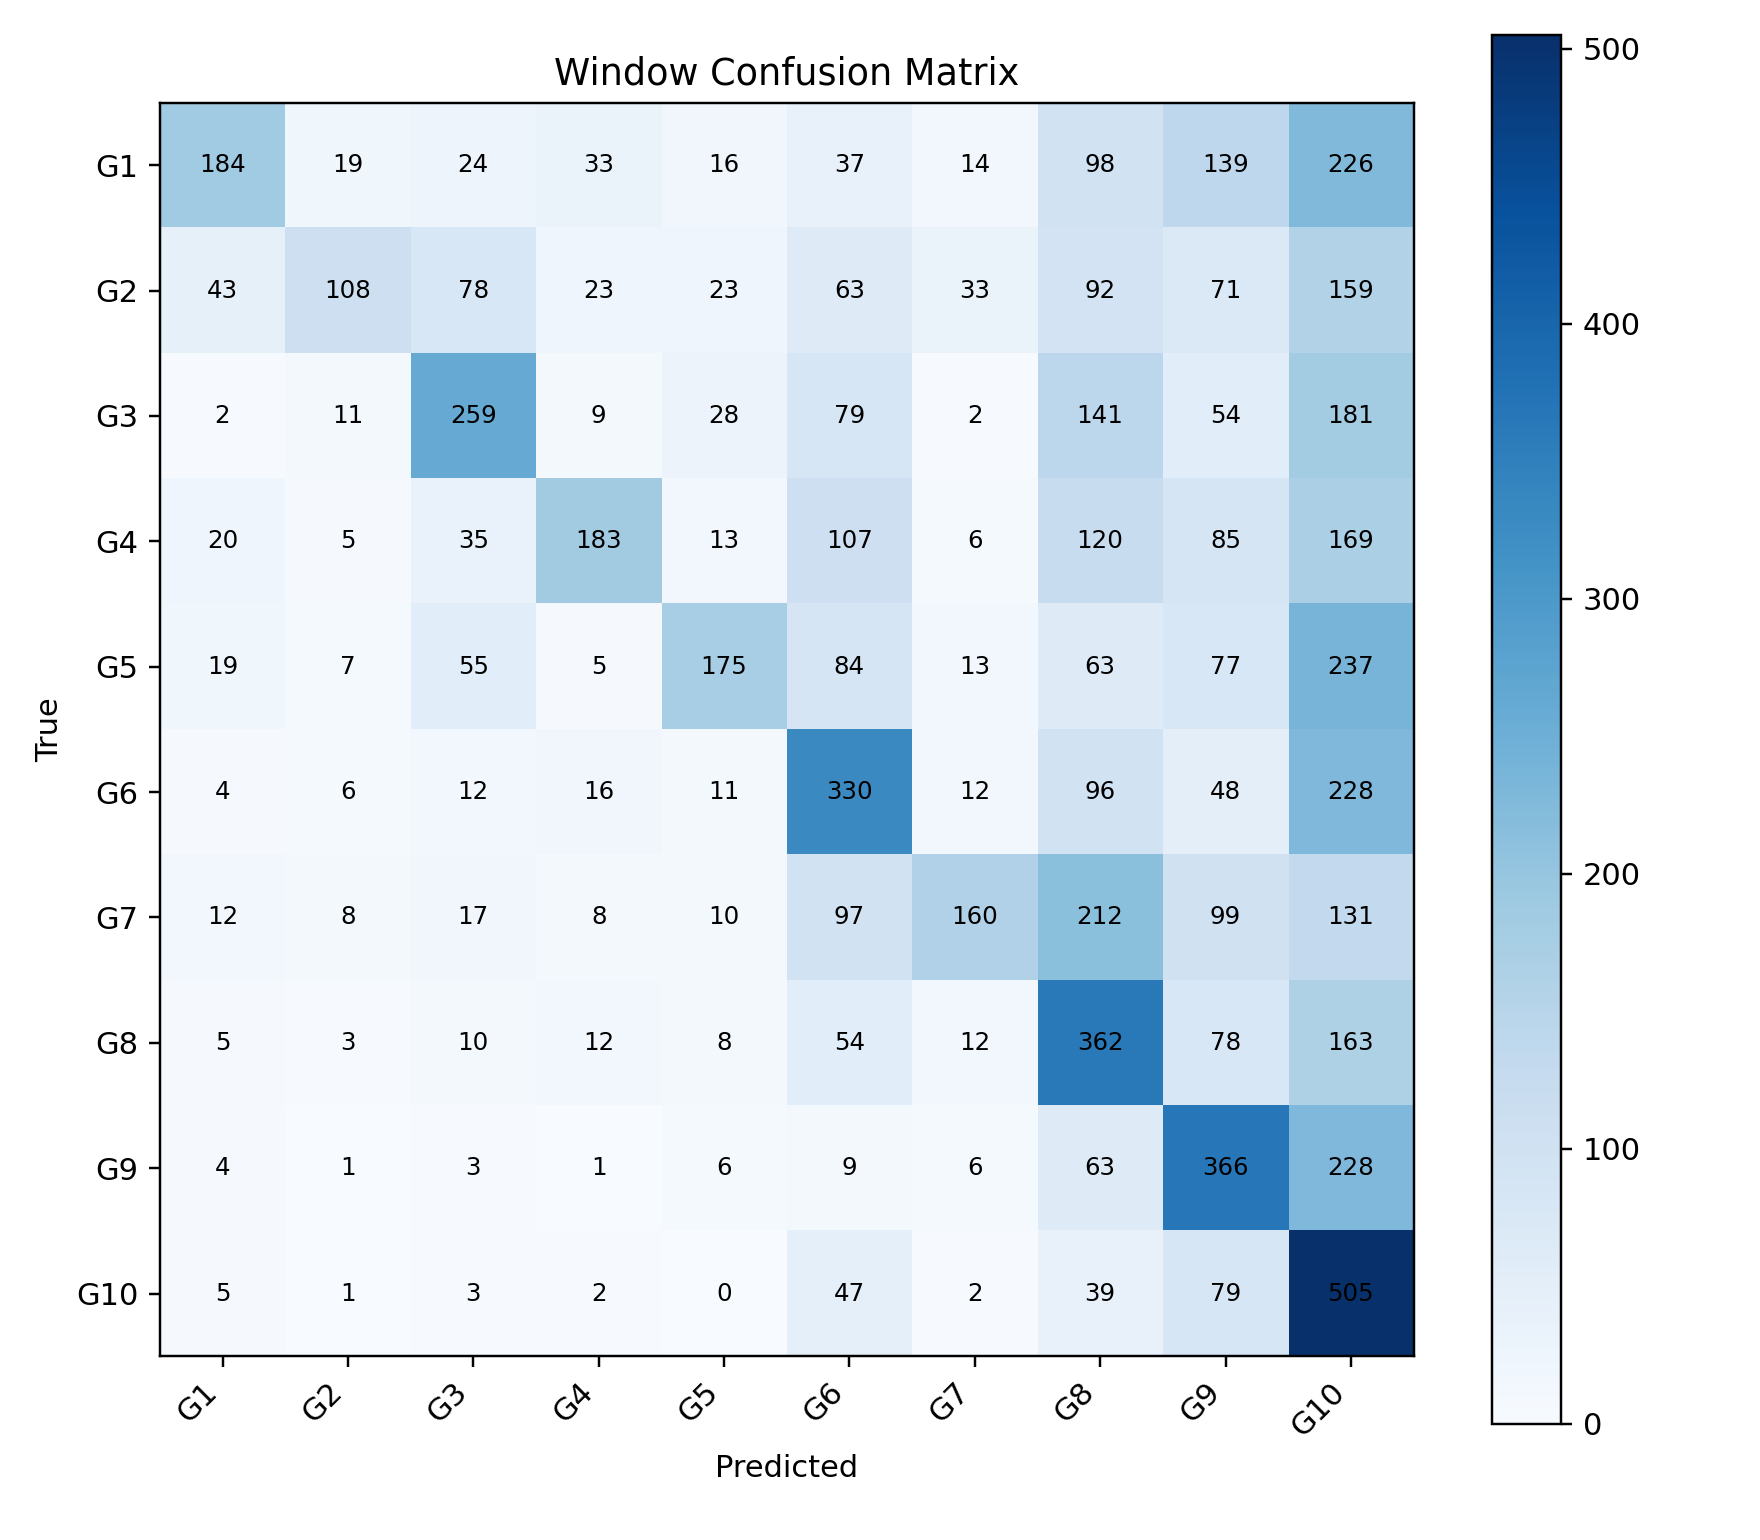

Source data for this figure (header and first rows):
, G1, G2, G3, G4, G5, G6, G7, G8, G9, G10
G1, 184, 19, 24, 33, 16, 37, 14, 98, 139, 226
G2, 43, 108, 78, 23, 23, 63, 33, 92, 71, 159
G3, 2, 11, 259, 9, 28, 79, 2, 141, 54, 181
G4, 20, 5, 35, 183, 13, 107, 6, 120, 85, 169
G5, 19, 7, 55, 5, 175, 84, 13, 63, 77, 237
G6, 4, 6, 12, 16, 11, 330, 12, 96, 48, 228
G7, 12, 8, 17, 8, 10, 97, 160, 212, 99, 131
G8, 5, 3, 10, 12, 8, 54, 12, 362, 78, 163
G9, 4, 1, 3, 1, 6, 9, 6, 63, 366, 228
G10, 5, 1, 3, 2, 0, 47, 2, 39, 79, 505
